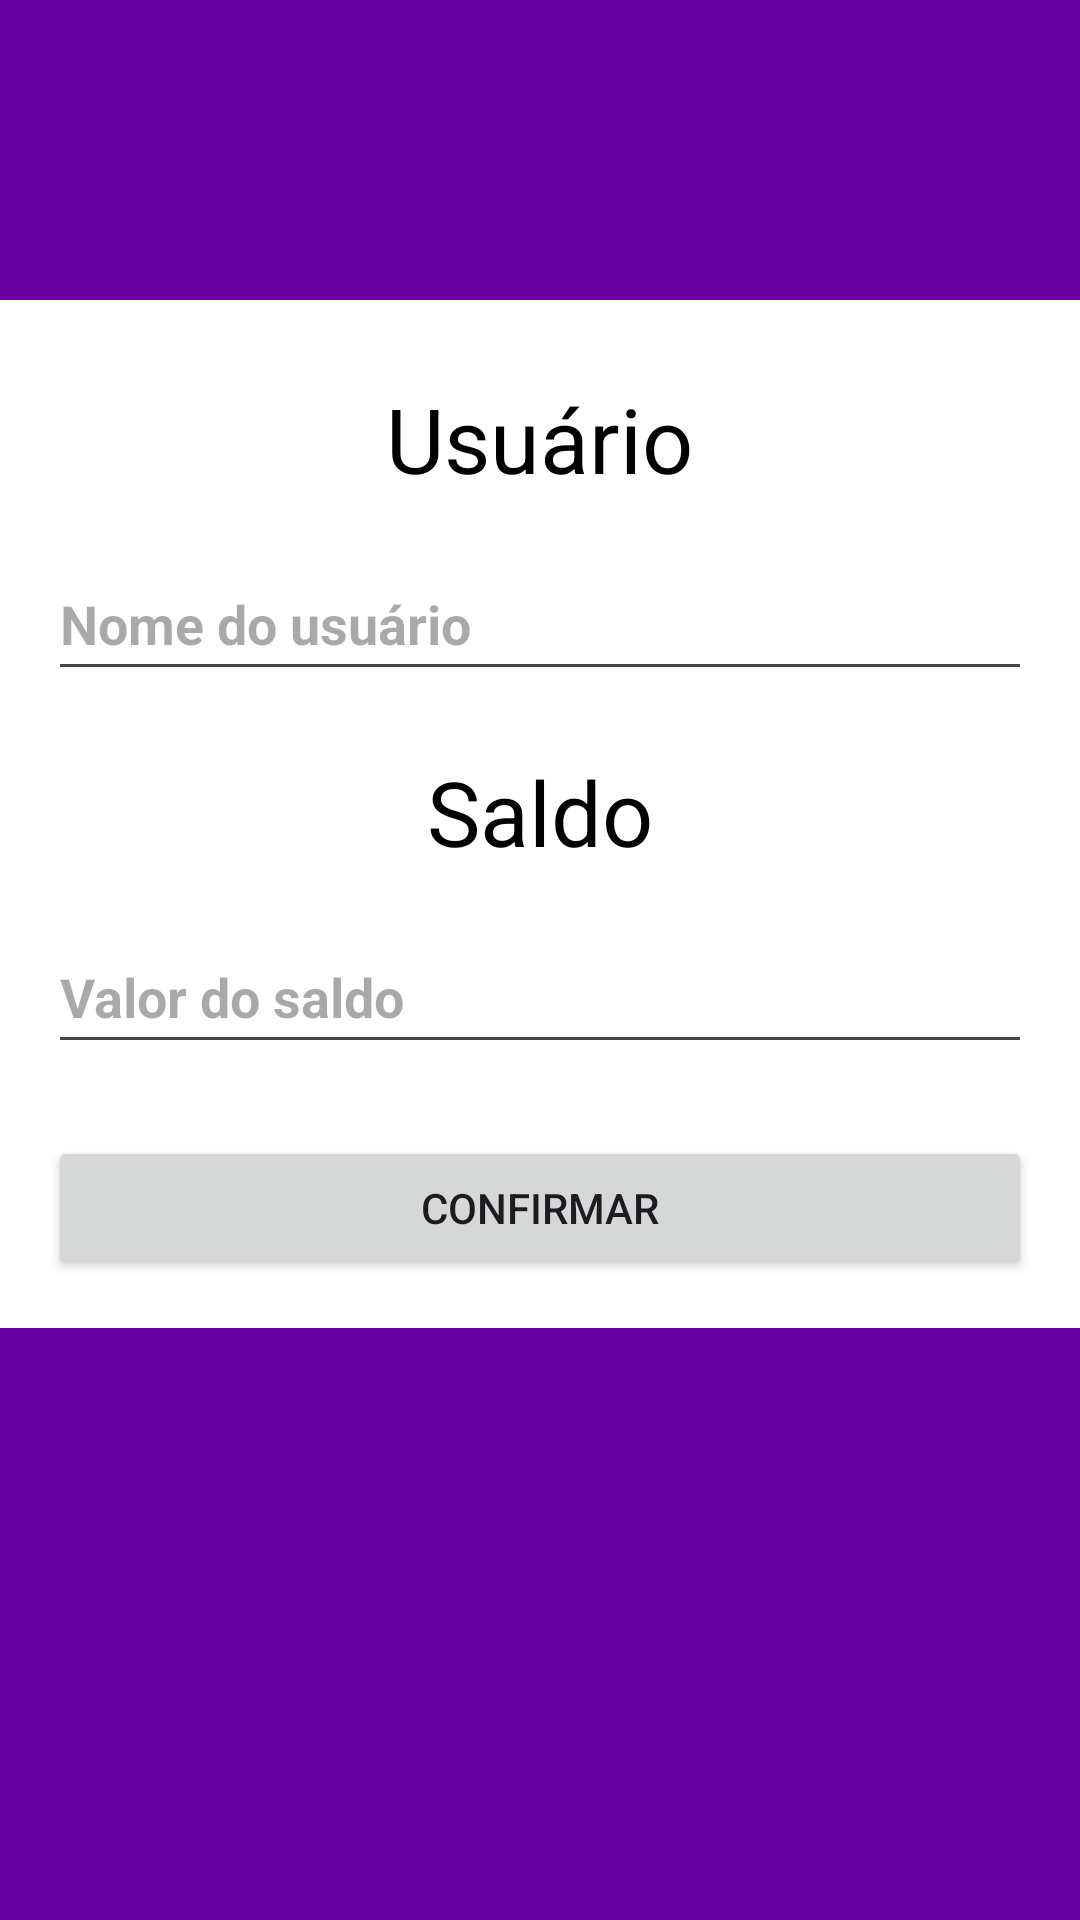

Android layout source for this screen:
<!-- AndroidManifest.xml: application theme Theme.NubankClone -->
<!-- res/layout/input_user.xml -->
<?xml version="1.0" encoding="utf-8"?>
<androidx.constraintlayout.widget.ConstraintLayout
    xmlns:android="http://schemas.android.com/apk/res/android"
    xmlns:app="http://schemas.android.com/apk/res-auto"
    android:layout_width="match_parent"
    android:layout_height="match_parent"
    android:background="@color/purple_700">

    <LinearLayout
        android:layout_width="match_parent"
        android:layout_height="wrap_content"
        android:layout_marginTop="100dp"
        android:background="@color/background"
        android:orientation="vertical"
        android:padding="16dp"
        app:layout_constraintEnd_toEndOf="parent"
        app:layout_constraintHorizontal_bias="0.0"
        app:layout_constraintStart_toStartOf="parent"
        app:layout_constraintTop_toTopOf="parent">

        <TextView
            android:id="@+id/text_user"
            android:layout_width="wrap_content"
            android:layout_height="wrap_content"
            android:layout_gravity="center_horizontal"
            android:layout_marginTop="10dp"
            android:text="Usuário"
            android:textColor="@color/text_primary"
            android:textSize="30sp" />

        <EditText
            android:id="@+id/edit_user"
            android:layout_width="match_parent"
            android:layout_height="48dp"
            android:layout_marginTop="16dp"
            android:hint="Nome do usuário"
            android:inputType="textPersonName"
            android:textColor="@color/text_primary"
            android:textStyle="bold" />

        <TextView
            android:id="@+id/text_balance"
            android:layout_width="wrap_content"
            android:layout_height="wrap_content"
            android:layout_gravity="center_horizontal"
            android:layout_marginTop="20dp"
            android:text="Saldo"
            android:textColor="@color/text_primary"
            android:textSize="30sp" />


        <EditText
            android:id="@+id/edit_balance"
            android:layout_width="match_parent"
            android:layout_height="48dp"
            android:layout_marginTop="16dp"
            android:hint="Valor do saldo"
            android:inputType="numberDecimal"
            android:textColor="@color/text_primary"
            android:textStyle="bold" />

        <Button
            android:id="@+id/btn_confirm"
            android:layout_width="match_parent"
            android:layout_height="wrap_content"
            android:layout_marginTop="24dp"
            android:text="Confirmar" />

    </LinearLayout>

</androidx.constraintlayout.widget.ConstraintLayout>
<!-- resources referenced by this layout -->
<resources>
  <color name="background">#FFFFFF</color>
  <color name="purple_700">#6A00A3</color>
  <color name="text_primary">#000000</color>
  <style name="Theme.NubankClone" parent="Theme.Material3.DayNight.NoActionBar">
  
          
          <item name="colorPrimary">@color/purple_500</item>
          <item name="colorOnPrimary">@color/text_light</item>
  
          <item name="colorPrimaryContainer">@color/purple_700</item>
          <item name="colorOnPrimaryContainer">@color/text_light</item>
  
          
          <item name="colorSecondary">@color/purple_700</item>
          <item name="colorOnSecondary">@color/text_light</item>
  
          
          <item name="android:colorBackground">@color/background</item>
          <item name="colorSurface">@color/background</item>
          <item name="colorOnSurface">@color/text_primary</item>
  
          
          <item name="android:statusBarColor">@color/purple_700</item>
          <item name="android:windowLightStatusBar">false</item>
  
          
          <item name="android:navigationBarColor">@color/background</item>
  
          
          <item name="materialButtonStyle">@style/Widget.NubankClone.Button</item>
  
      </style>
  <color name="purple_500">#8A05BE</color>
  <color name="text_light">#FFFFFF</color>
  <style name="Widget.NubankClone.Button" parent="Widget.Material3.Button">
          <item name="backgroundTint">@color/purple_500</item>
          <item name="android:textColor">@color/text_light</item>
          <item name="cornerRadius">16dp</item>
      </style>
</resources>
